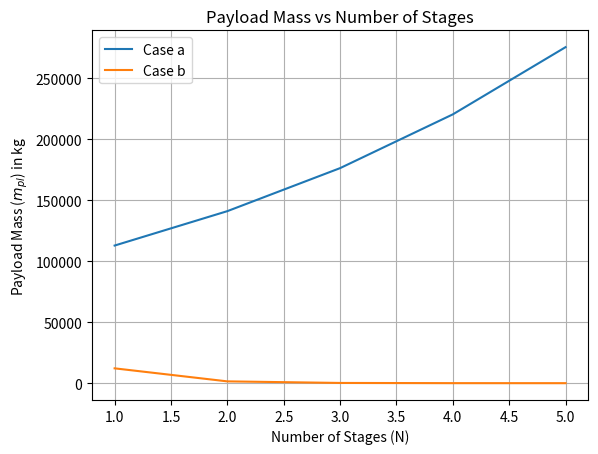

Source code (Python):
import numpy as np
import matplotlib.pyplot as plt

# Given parameters
delta_v_required = 8000  # 8 km/s in m/s
specific_impulse = 350  # Isp in seconds
gravity_acceleration = 9.81  # g0 in m/s^2
initial_mass_constraint = 100000  # Initial launch mass constraint in kg
structural_factor = 0.2  # Es - structural factor

# Function to calculate payload mass for a given number of stages (Case a)
def calculate_payload_mass_case_a(num_stages):
    final_mass = initial_mass_constraint
    for _ in range(num_stages):
        final_mass /= (1 - structural_factor)

    payload_mass = final_mass * (1 - np.exp(-delta_v_required / (specific_impulse * gravity_acceleration)))
    return payload_mass

# Structural factors for each stage (Case b)
structural_factors = {1: 0.2, 2: 0.2, 3: 0.25, 4: 0.3, 5: 0.4}

# Function to calculate payload mass for a given number of stages and structural factors (Case b)
def calculate_payload_mass_case_b(num_stages, structural_factors):
    final_mass = initial_mass_constraint
    payload_factor = 1
    for i in range(1, num_stages + 1):
        final_mass /= (1 - structural_factors[i])
        payload_factor *= np.exp(-delta_v_required / (specific_impulse * gravity_acceleration))

    payload_mass = final_mass * payload_factor
    return payload_mass

# Calculate payload masses for different numbers of stages
num_stages_values = np.arange(1, 6)
payload_mass_values_a = [calculate_payload_mass_case_a(n) for n in num_stages_values]
payload_mass_values_b = [calculate_payload_mass_case_b(n, structural_factors) for n in num_stages_values]

# Plotting
plt.plot(num_stages_values, payload_mass_values_a, label='Case a')
plt.plot(num_stages_values, payload_mass_values_b, label='Case b')
plt.xlabel('Number of Stages (N)')
plt.ylabel('Payload Mass ($m_{pl}$) in kg')
plt.title('Payload Mass vs Number of Stages')
plt.legend()
plt.grid(True)
plt.show()
